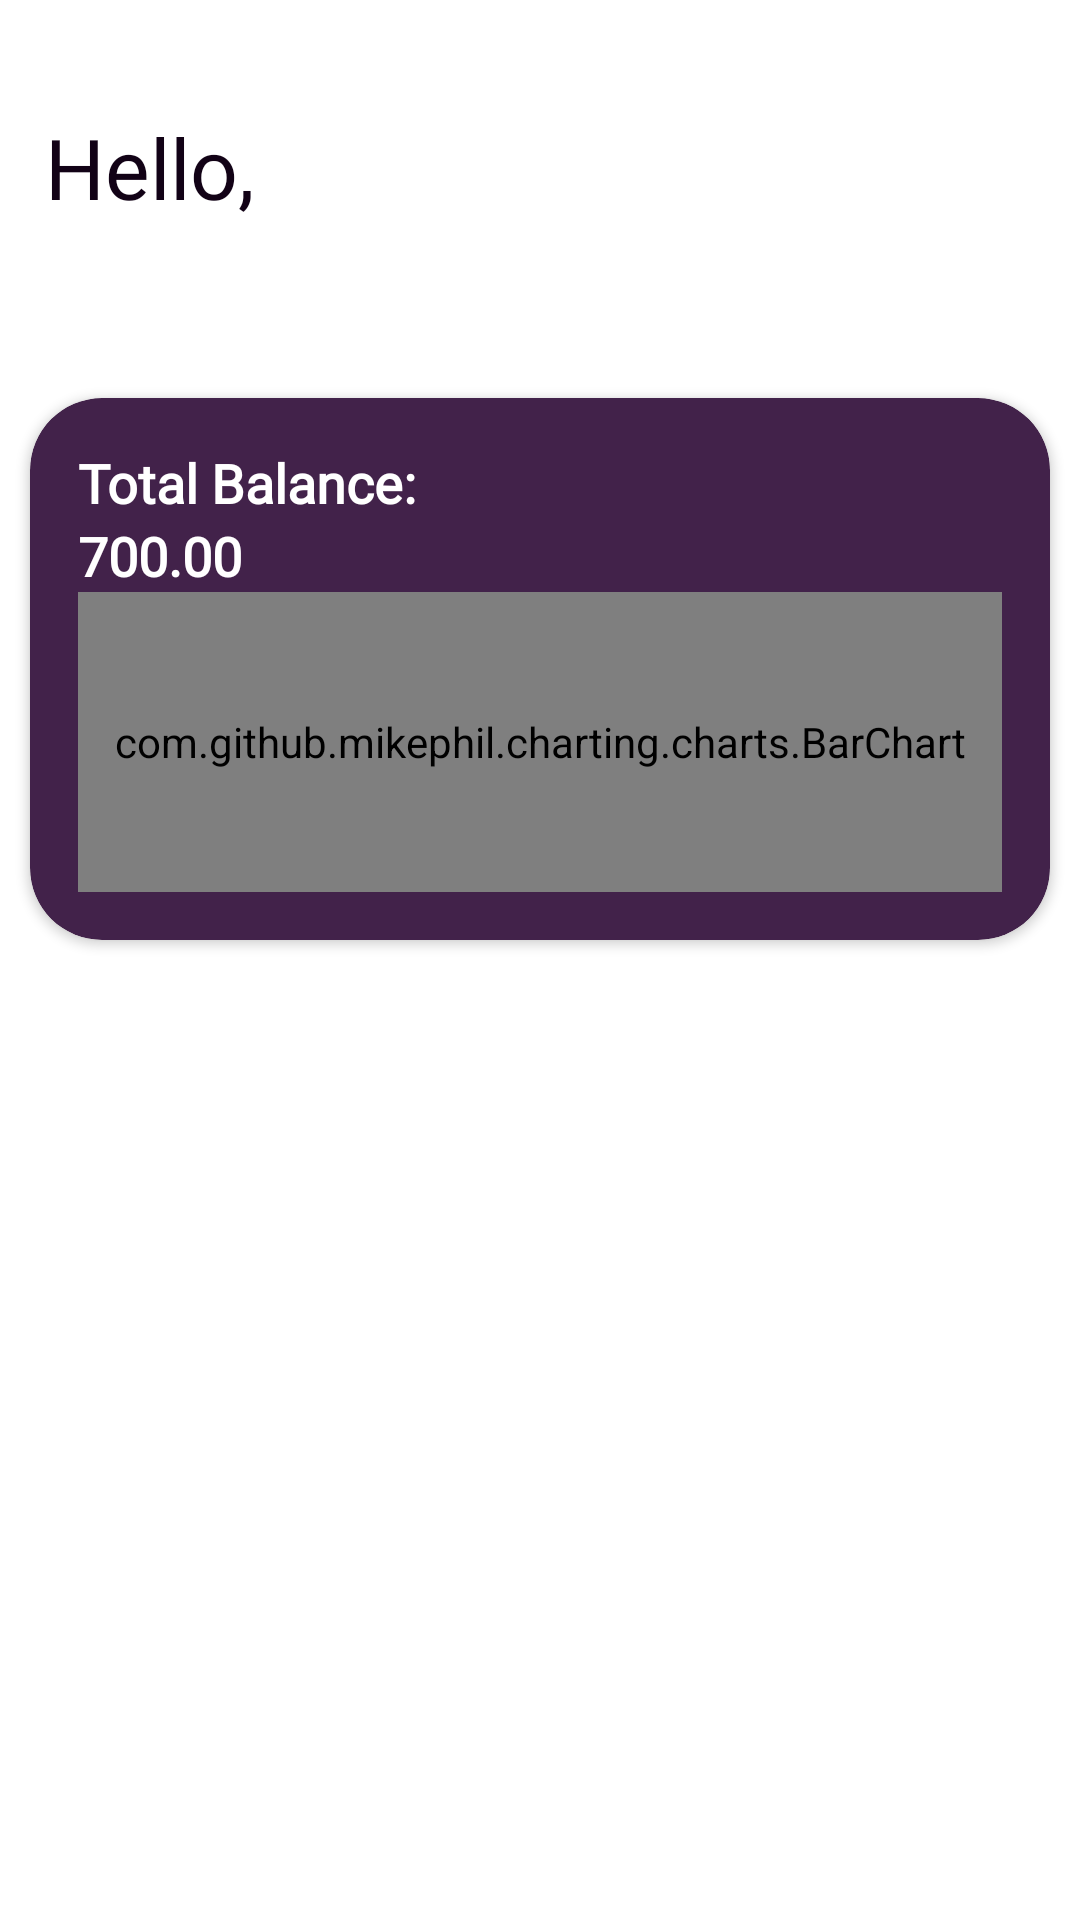

Write the Android layout XML for this screen, with the resource values it uses.
<!-- AndroidManifest.xml: application theme Theme.ExpenseTrackerr -->
<!-- res/layout/fragment_home.xml -->
<?xml version="1.0" encoding="utf-8"?>
<androidx.core.widget.NestedScrollView xmlns:android="http://schemas.android.com/apk/res/android"
    xmlns:app="http://schemas.android.com/apk/res-auto"
    xmlns:tools="http://schemas.android.com/tools"
    android:fillViewport="true"
    app:layout_behavior="@string/appbar_scrolling_view_behavior"
    tools:context=".ui.home.HomeFragment"
    android:layout_height="match_parent"
    android:layout_width="match_parent">

<LinearLayout
    android:layout_width="match_parent"
    android:layout_height="wrap_content"
    android:orientation="vertical">

    <LinearLayout
        android:id="@+id/linearLayoutGreeting"
        android:layout_width="match_parent"
        android:layout_height="wrap_content"
        android:layout_marginStart="10dp"
        android:layout_marginTop="32dp"
        android:layout_marginEnd="10dp"
        android:orientation="horizontal"
        android:padding="5dp">

        <LinearLayout
            android:layout_width="0dp"
            android:layout_height="wrap_content"
            android:layout_weight="1"
            android:orientation="vertical">

            <TextView
                android:id="@+id/txtHello"
                android:layout_width="match_parent"
                android:layout_height="wrap_content"
                android:fontFamily="@font/poppins_medium"
                android:text="Hello,"
                android:textColor="@color/theme_black"
                android:textSize="28sp" />

            <TextView
                android:id="@+id/textName"
                android:layout_width="match_parent"
                android:layout_height="wrap_content"
                android:textColor="@color/theme_black"
                android:textSize="28sp"
                android:textStyle="bold" />
        </LinearLayout>

        <ImageButton
            android:id="@+id/moreOptions"
            android:layout_width="wrap_content"
            android:layout_height="wrap_content"
            android:layout_gravity="top"
            android:backgroundTint="@android:color/transparent"
            android:src="@drawable/baseline_more_vert_24" />


    </LinearLayout>

    <androidx.cardview.widget.CardView
        android:id="@+id/balanceCard"
        android:layout_width="match_parent"
        android:layout_height="wrap_content"
        android:padding="8dp"
        android:layout_marginStart="10dp"
        android:layout_marginTop="16dp"
        android:layout_marginEnd="10dp"
        app:cardCornerRadius="24dp"
        app:cardBackgroundColor="@color/theme_purple_dark">

        <LinearLayout
            android:layout_width="match_parent"
            android:layout_height="wrap_content"
            android:orientation="vertical"
            android:padding="16dp">

            <TextView
                android:id="@+id/totalBalanceTextView"
                android:layout_width="match_parent"
                android:layout_height="wrap_content"
                android:layout_weight="1"
                android:textColor="@color/white"
                android:text="Total Balance:"
                android:textSize="18sp"
                android:textStyle="bold" />

            <TextView
                android:id="@+id/totalAmountTextView"
                android:layout_width="wrap_content"
                android:layout_height="wrap_content"
                android:text="700.00"
                android:textColor="@color/white"
                android:textSize="18sp"
                android:textStyle="bold" />

                <com.github.mikephil.charting.charts.BarChart
                    android:layout_width="match_parent"
                    android:layout_height="100dp"
                    android:id="@+id/homeBarChart" />

            

        </LinearLayout>

    </androidx.cardview.widget.CardView>



    <androidx.recyclerview.widget.RecyclerView
        android:id="@+id/parentRecyclerView"
        android:layout_width="match_parent"
        android:layout_height="wrap_content"
        android:layout_marginTop="32dp" />


</LinearLayout>
</androidx.core.widget.NestedScrollView>
<!-- resources referenced by this layout -->
<resources>
  <color name="theme_black">#120216</color>
  <color name="theme_purple_dark">#42224A</color>
  <color name="white">#FFFFFFFF</color>
  <style name="Theme.ExpenseTrackerr" parent="Theme.MaterialComponents.Light.NoActionBar">
          
          <item name="colorPrimary">@color/theme_purple</item>
          <item name="colorPrimaryVariant">@color/theme_purple_dark</item>
          <item name="colorOnPrimary">@color/white</item>
          
          <item name="colorSecondary">@color/theme_orange</item>
          <item name="colorSecondaryVariant">@color/theme_grey</item>
          <item name="colorOnSecondary">@color/white</item>
          
          <item name="android:statusBarColor">?attr/colorPrimaryVariant</item>
          
          <item name="fontFamily">@font/poppins_medium</item>
          <item name="android:textColor">@color/theme_black</item>
      </style>
  <color name="theme_purple">#8F659A</color>
  <color name="theme_orange">#EF8767</color>
  <color name="theme_grey">#F7F4F7</color>
</resources>
